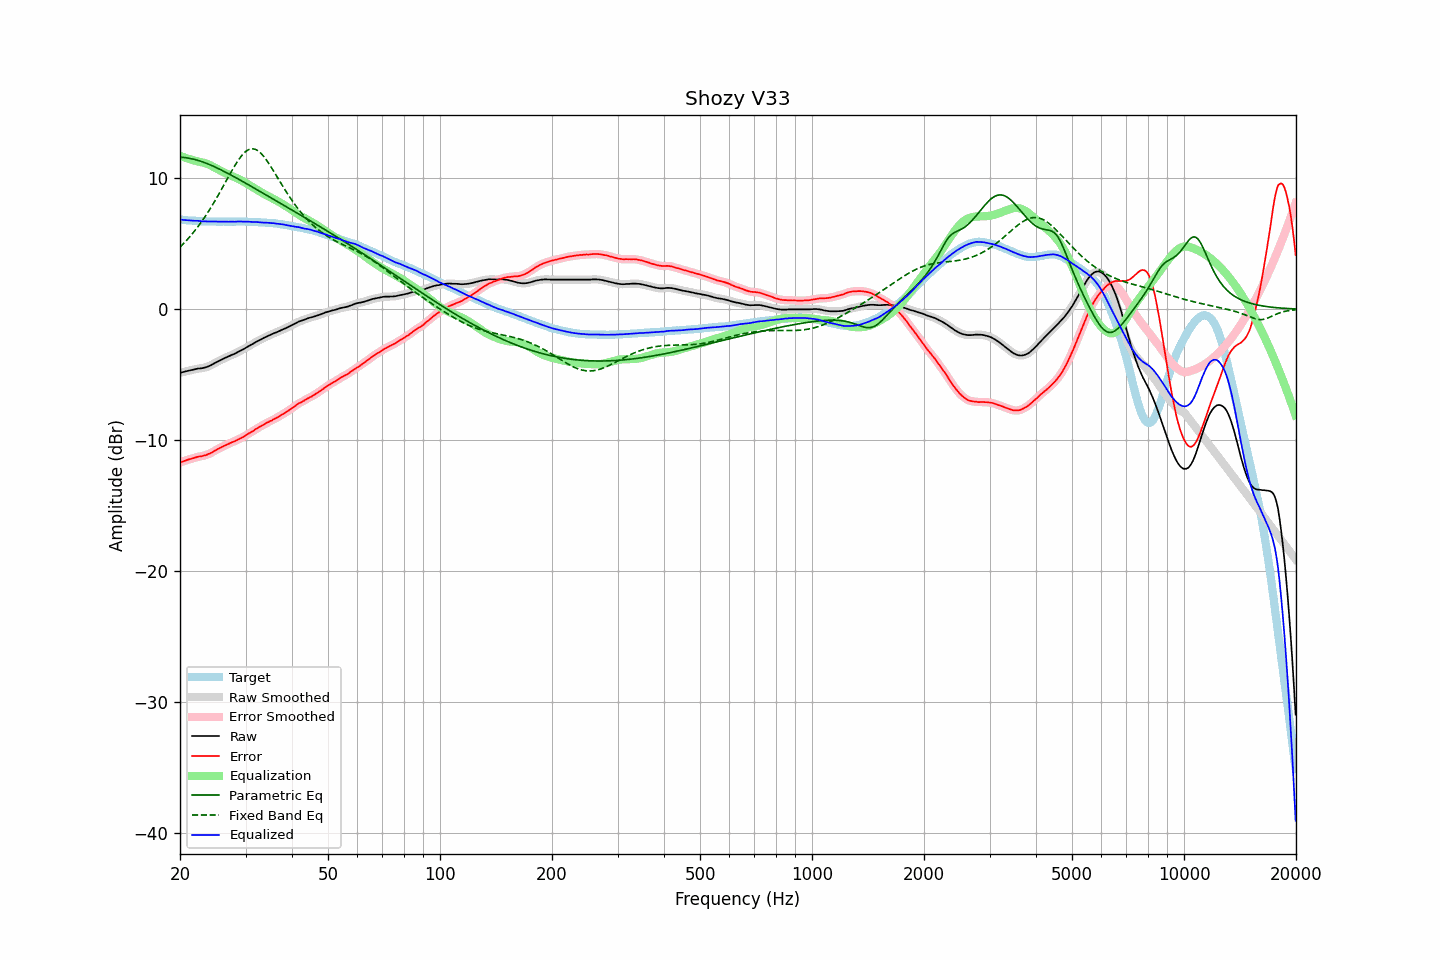

The data file committed next to this chart (first rows):
frequency, raw, error, smoothed, error_smoothed, equalization, parametric_eq, fixed_band_eq, equalized_raw, equalized_smoothed, target
20.00, -4.86, -11.71, -4.86, -11.71, 11.71, 11.61, 4.74, 6.85, 6.85, 6.85
20.20, -4.83, -11.67, -4.83, -11.67, 11.67, 11.61, 4.86, 6.84, 6.84, 6.84
20.40, -4.80, -11.63, -4.80, -11.63, 11.62, 11.60, 4.98, 6.82, 6.82, 6.83
20.61, -4.77, -11.59, -4.77, -11.58, 11.58, 11.58, 5.11, 6.81, 6.81, 6.82
20.81, -4.74, -11.54, -4.74, -11.54, 11.54, 11.57, 5.25, 6.80, 6.80, 6.80
21.02, -4.71, -11.50, -4.71, -11.50, 11.50, 11.55, 5.38, 6.79, 6.79, 6.79
21.23, -4.68, -11.46, -4.68, -11.46, 11.46, 11.53, 5.52, 6.78, 6.78, 6.78
21.44, -4.65, -11.44, -4.65, -11.43, 11.43, 11.50, 5.67, 6.77, 6.77, 6.79
21.66, -4.63, -11.40, -4.63, -11.40, 11.39, 11.47, 5.81, 6.76, 6.76, 6.77
21.87, -4.60, -11.37, -4.60, -11.36, 11.36, 11.44, 5.97, 6.76, 6.76, 6.77
22.09, -4.57, -11.32, -4.57, -11.32, 11.33, 11.41, 6.12, 6.76, 6.76, 6.75
22.31, -4.54, -11.28, -4.55, -11.29, 11.30, 11.38, 6.28, 6.76, 6.75, 6.74
22.54, -4.53, -11.26, -4.53, -11.26, 11.27, 11.34, 6.45, 6.74, 6.74, 6.73
22.76, -4.52, -11.25, -4.52, -11.24, 11.24, 11.30, 6.62, 6.72, 6.72, 6.73
22.99, -4.50, -11.22, -4.50, -11.22, 11.21, 11.26, 6.79, 6.71, 6.71, 6.72
23.22, -4.47, -11.18, -4.47, -11.19, 11.18, 11.21, 6.97, 6.71, 6.70, 6.71
23.45, -4.44, -11.16, -4.44, -11.15, 11.14, 11.17, 7.15, 6.70, 6.70, 6.72
23.69, -4.40, -11.11, -4.40, -11.11, 11.10, 11.12, 7.33, 6.70, 6.70, 6.71
23.92, -4.35, -11.05, -4.35, -11.06, 11.05, 11.07, 7.53, 6.70, 6.69, 6.70
24.16, -4.30, -11.01, -4.30, -11.00, 10.99, 11.02, 7.72, 6.69, 6.69, 6.71
24.40, -4.23, -10.94, -4.23, -10.93, 10.93, 10.96, 7.92, 6.70, 6.70, 6.71
24.65, -4.16, -10.86, -4.16, -10.86, 10.86, 10.91, 8.12, 6.70, 6.70, 6.70
24.89, -4.09, -10.79, -4.09, -10.79, 10.79, 10.85, 8.33, 6.70, 6.70, 6.70
25.14, -4.03, -10.72, -4.03, -10.72, 10.73, 10.80, 8.54, 6.70, 6.70, 6.69
25.39, -3.97, -10.66, -3.97, -10.65, 10.66, 10.74, 8.76, 6.69, 6.69, 6.69
25.65, -3.90, -10.59, -3.90, -10.59, 10.59, 10.68, 8.97, 6.69, 6.69, 6.69
25.91, -3.84, -10.53, -3.84, -10.53, 10.53, 10.62, 9.19, 6.69, 6.69, 6.69
26.16, -3.78, -10.48, -3.78, -10.47, 10.47, 10.55, 9.42, 6.69, 6.69, 6.70
26.43, -3.72, -10.41, -3.73, -10.41, 10.41, 10.49, 9.64, 6.69, 6.69, 6.69
26.69, -3.67, -10.36, -3.67, -10.36, 10.36, 10.43, 9.86, 6.69, 6.69, 6.69
26.96, -3.62, -10.31, -3.62, -10.30, 10.30, 10.36, 10.09, 6.68, 6.69, 6.69
27.23, -3.56, -10.25, -3.56, -10.25, 10.25, 10.30, 10.31, 6.69, 6.69, 6.69
27.50, -3.50, -10.19, -3.51, -10.20, 10.20, 10.23, 10.53, 6.69, 6.69, 6.69
27.77, -3.45, -10.15, -3.46, -10.14, 10.14, 10.17, 10.74, 6.69, 6.69, 6.70
28.05, -3.41, -10.10, -3.40, -10.09, 10.09, 10.10, 10.95, 6.68, 6.69, 6.69
28.33, -3.34, -10.04, -3.34, -10.04, 10.03, 10.03, 11.15, 6.69, 6.69, 6.70
28.62, -3.27, -9.97, -3.28, -9.98, 9.98, 9.96, 11.34, 6.70, 6.70, 6.70
28.90, -3.21, -9.92, -3.21, -9.91, 9.91, 9.89, 11.51, 6.70, 6.70, 6.71
29.19, -3.15, -9.86, -3.15, -9.85, 9.85, 9.83, 11.68, 6.70, 6.70, 6.71
29.48, -3.09, -9.79, -3.09, -9.79, 9.78, 9.76, 11.82, 6.69, 6.69, 6.70
29.78, -3.02, -9.72, -3.02, -9.71, 9.71, 9.69, 11.95, 6.69, 6.69, 6.70
30.08, -2.94, -9.64, -2.95, -9.63, 9.64, 9.62, 12.06, 6.69, 6.69, 6.70
30.38, -2.87, -9.55, -2.87, -9.55, 9.56, 9.55, 12.14, 6.69, 6.69, 6.68
30.68, -2.80, -9.48, -2.80, -9.48, 9.49, 9.48, 12.21, 6.68, 6.68, 6.68
30.99, -2.73, -9.41, -2.74, -9.41, 9.41, 9.41, 12.24, 6.68, 6.67, 6.68
31.30, -2.67, -9.35, -2.67, -9.34, 9.33, 9.34, 12.26, 6.66, 6.66, 6.68
31.61, -2.60, -9.27, -2.60, -9.26, 9.26, 9.26, 12.24, 6.65, 6.66, 6.67
31.93, -2.52, -9.17, -2.53, -9.18, 9.18, 9.19, 12.20, 6.66, 6.66, 6.65
32.24, -2.45, -9.11, -2.46, -9.10, 9.11, 9.12, 12.14, 6.66, 6.65, 6.66
32.57, -2.39, -9.03, -2.39, -9.03, 9.04, 9.05, 12.06, 6.64, 6.64, 6.64
32.89, -2.33, -8.97, -2.33, -8.96, 8.96, 8.98, 11.95, 6.63, 6.63, 6.64
33.22, -2.27, -8.90, -2.27, -8.90, 8.89, 8.91, 11.83, 6.62, 6.62, 6.63
33.55, -2.20, -8.83, -2.20, -8.83, 8.82, 8.84, 11.68, 6.62, 6.62, 6.63
33.89, -2.14, -8.76, -2.14, -8.76, 8.76, 8.77, 11.53, 6.61, 6.61, 6.62
34.23, -2.08, -8.68, -2.08, -8.68, 8.69, 8.69, 11.36, 6.61, 6.61, 6.60
34.57, -2.03, -8.63, -2.03, -8.62, 8.63, 8.62, 11.18, 6.60, 6.60, 6.60
34.92, -1.97, -8.55, -1.97, -8.56, 8.56, 8.55, 10.99, 6.59, 6.59, 6.58
35.27, -1.92, -8.52, -1.92, -8.50, 8.50, 8.48, 10.80, 6.58, 6.58, 6.60
35.62, -1.86, -8.43, -1.87, -8.44, 8.44, 8.41, 10.60, 6.57, 6.57, 6.57
35.97, -1.81, -8.38, -1.81, -8.38, 8.37, 8.34, 10.40, 6.56, 6.56, 6.57
... 635 more rows
